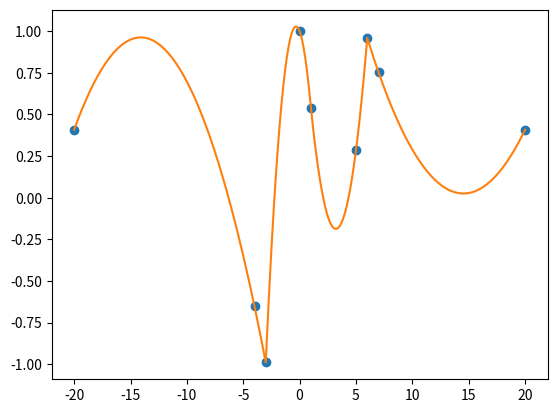

Write the Python code that produced this figure.
import numpy as np
import matplotlib.pyplot as plt


def main():
    x = [-20, -3, -4, 0, 1, 5, 6, 7, 20]
    x.sort()

    y = [function(value) for value in x]

    x_triplets = build_triplets(x)
    y_triplets = build_triplets(y)

    x_general = []
    lagr = []

    for i in range(len(x_triplets)):
        x_new = np.linspace(x_triplets[i][0], x_triplets[i][-1], 50)
        x_general.extend(x_new)
        if len(x_triplets[i]) == 2:
            additional_x = (x_triplets[i][0] + x_triplets[i][1]) / 2
            additional_y = function(additional_x)
            x_triplets[i].insert(1, additional_x)
            y_triplets[i].insert(1, additional_y)
        for j in x_new:
            lagr.append(lagrange(y_triplets[i], x_triplets[i], j))

    plt.plot(x, y, 'o', x_general, lagr)
    plt.show()


def function(value):
    return np.cos(value)


def build_triplets(x: list):
    triplets = []
    for i in range(0, len(x), 2):
        if i == 0:
            continue

        triplets.append([x[i - 2], x[i - 1], x[i]])

    if x[-1] not in triplets[-1]:
        triplets.append([triplets[-1][2], x[-1]])

    return triplets


def lagrange(y_triplet, x_triplet, x):
    return y_triplet[0] * ((x - x_triplet[1]) * (x - x_triplet[2])) / (
                (x_triplet[0] - x_triplet[1]) * (x_triplet[0] - x_triplet[2])) \
           + y_triplet[1] * ((x - x_triplet[0]) * (x - x_triplet[2])) / (
                       (x_triplet[1] - x_triplet[0]) * (x_triplet[1] - x_triplet[2])) \
           + y_triplet[2] * ((x - x_triplet[0]) * (x - x_triplet[1])) / (
                       (x_triplet[2] - x_triplet[0]) * (x_triplet[2] - x_triplet[1]))


if __name__ == '__main__':
    main()
